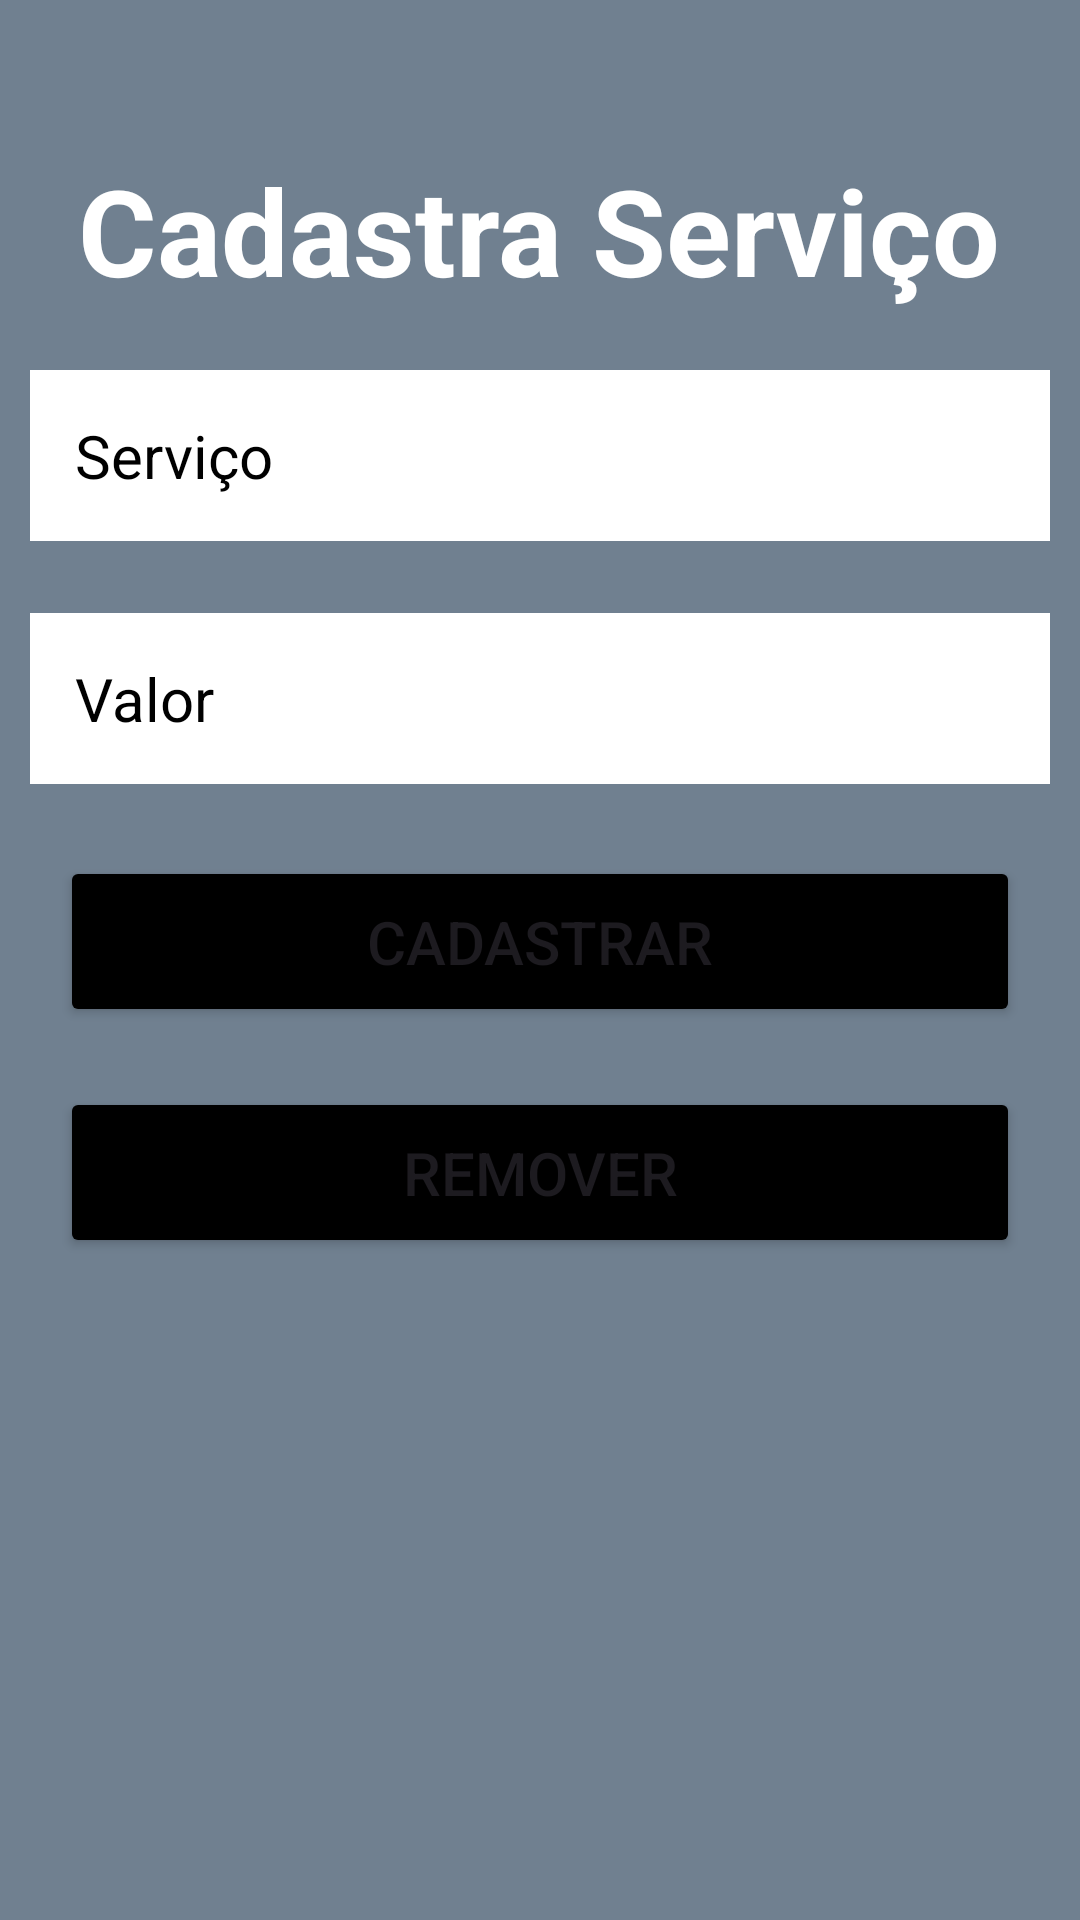

Reconstruct the res/layout file that produces this screen, plus the resources it refers to.
<!-- AndroidManifest.xml: application theme Theme.DuBeardIFSC -->
<!-- res/layout/activity_cadastra_servico.xml -->
<?xml version="1.0" encoding="utf-8"?>
<LinearLayout xmlns:android="http://schemas.android.com/apk/res/android"
    xmlns:app="http://schemas.android.com/apk/res-auto"
    xmlns:tools="http://schemas.android.com/tools"
    tools:context=".activity.ListaServico"
    android:layout_width="match_parent"
    android:layout_height="match_parent"
    android:background="@color/cinza"
    android:orientation="vertical">

    <TextView
        android:layout_width="wrap_content"
        android:layout_height="wrap_content"
        android:layout_gravity="center"
        android:gravity="center"
        android:text="Cadastra Serviço"
        android:layout_marginTop="50dp"
        android:textColor="@color/white"
        android:textSize="40sp"
        android:textStyle="bold" />

    <EditText
        android:id="@+id/editDescricao"
        android:layout_width="match_parent"
        android:layout_height="wrap_content"
        android:layout_marginTop="20dp"
        android:layout_marginBottom="24dp"
        android:layout_marginStart="10dp"
        android:layout_marginEnd="10dp"
        android:background="@color/white"
        android:hint="Serviço"
        android:padding="15dp"
        android:textColorHint="@color/black"
        android:textSize="20dp" />

    <EditText
        android:id="@+id/editValor"
        android:layout_width="match_parent"
        android:layout_height="wrap_content"
        android:layout_marginBottom="24dp"
        android:layout_marginStart="10dp"
        android:layout_marginEnd="10dp"
        android:background="@color/white"
        android:hint="Valor"
        android:padding="15dp"
        android:textColorHint="@color/black"
        android:textSize="20dp" />


    <Button
        android:id="@+id/btCadastrar"
        android:layout_width="match_parent"
        android:layout_height="wrap_content"
        android:layout_marginStart="20dp"
        android:layout_marginEnd="20dp"
        android:backgroundTint="@color/black"
        android:padding="15dp"
        android:text="Cadastrar"
        android:textSize="20dp" />

    <Button
        android:id="@+id/btRemoverServico"
        android:layout_width="match_parent"
        android:layout_height="wrap_content"
        android:layout_marginStart="20dp"
        android:layout_marginTop="20dp"
        android:layout_marginEnd="20dp"
        android:backgroundTint="@color/black"
        android:layout_marginBottom="24dp"
        android:padding="15dp"
        android:text="Remover"
        android:textSize="20dp" />

    <Button
        android:id="@+id/btvoltar"
        android:layout_width="151dp"
        android:layout_height="wrap_content"
        android:layout_marginStart="20dp"
        android:layout_marginTop="170dp"
        android:layout_marginEnd="20dp"
        android:layout_marginBottom="24dp"
        android:backgroundTint="@color/black"
        android:padding="15dp"
        android:text="Voltar"
        android:textSize="20dp" />


</LinearLayout>
<!-- resources referenced by this layout -->
<resources>
  <color name="black">#FF000000</color>
  <color name="cinza">#708090</color>
  <color name="white">#FFFFFFFF</color>
  <style name="Theme.DuBeardIFSC" parent="Base.Theme.DuBeardIFSC" />
  <style name="Base.Theme.DuBeardIFSC" parent="Theme.Material3.DayNight.NoActionBar">
          
          
      </style>
</resources>
